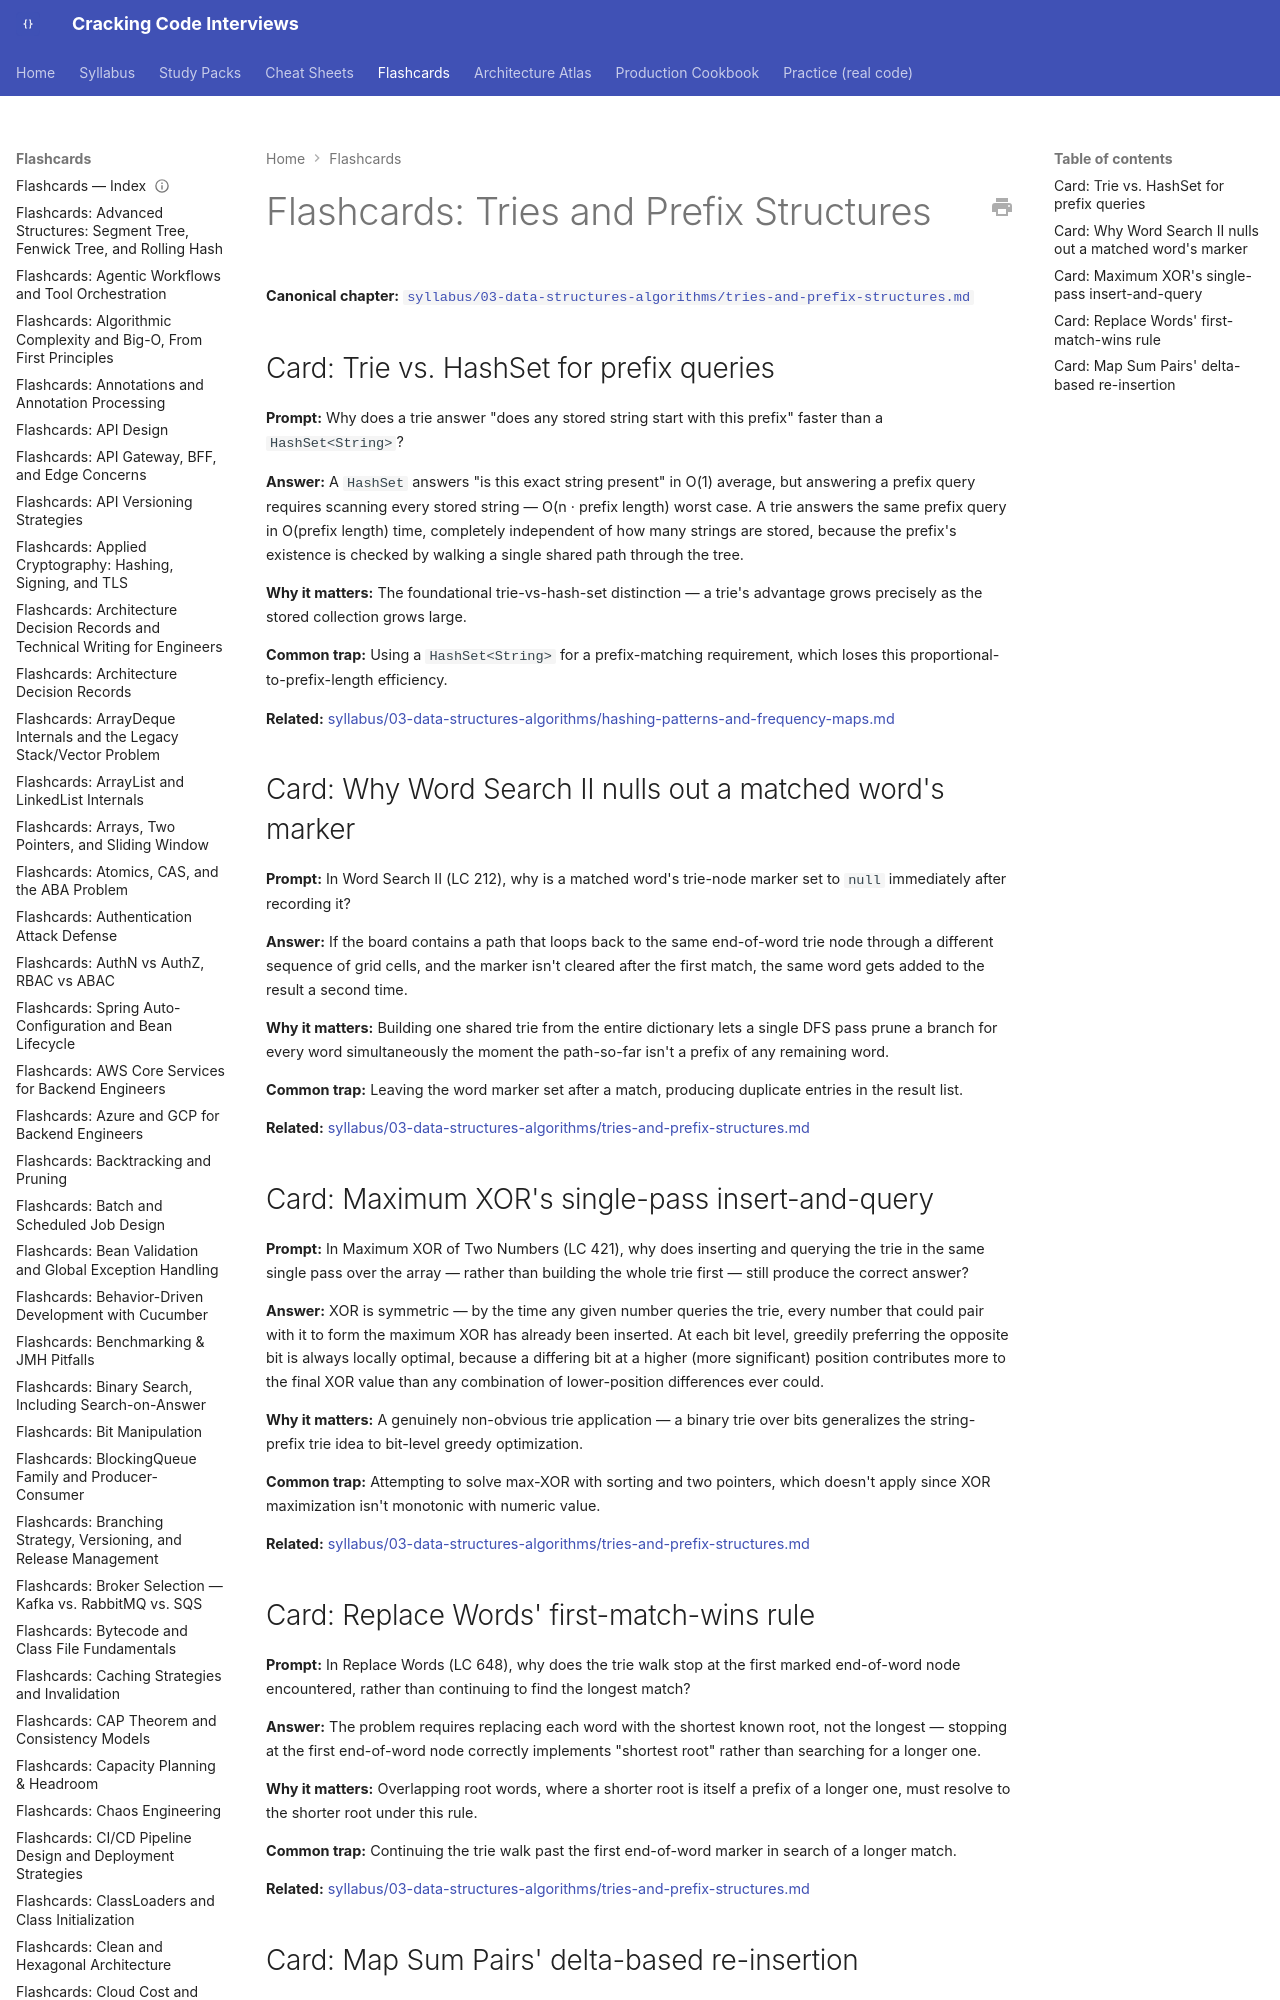

repository: JuanMelendres/cracking-code-interviews · page: flashcards/tries-and-prefix-structures/index.html · generator: mkdocs

---
title: "Flashcards: Tries and Prefix Structures"
slug: tries-and-prefix-structures
document_type: flashcard-deck
domain: 03-data-structures-algorithms
topic_id: "T-2114"
canonical: ../syllabus/03-data-structures-algorithms/tries-and-prefix-structures.md
last_updated: 2026-09-07
---

# Flashcards: Tries and Prefix Structures

**Canonical chapter:** [`syllabus/03-data-structures-algorithms/tries-and-prefix-structures.md`](../syllabus/03-data-structures-algorithms/tries-and-prefix-structures.md)
